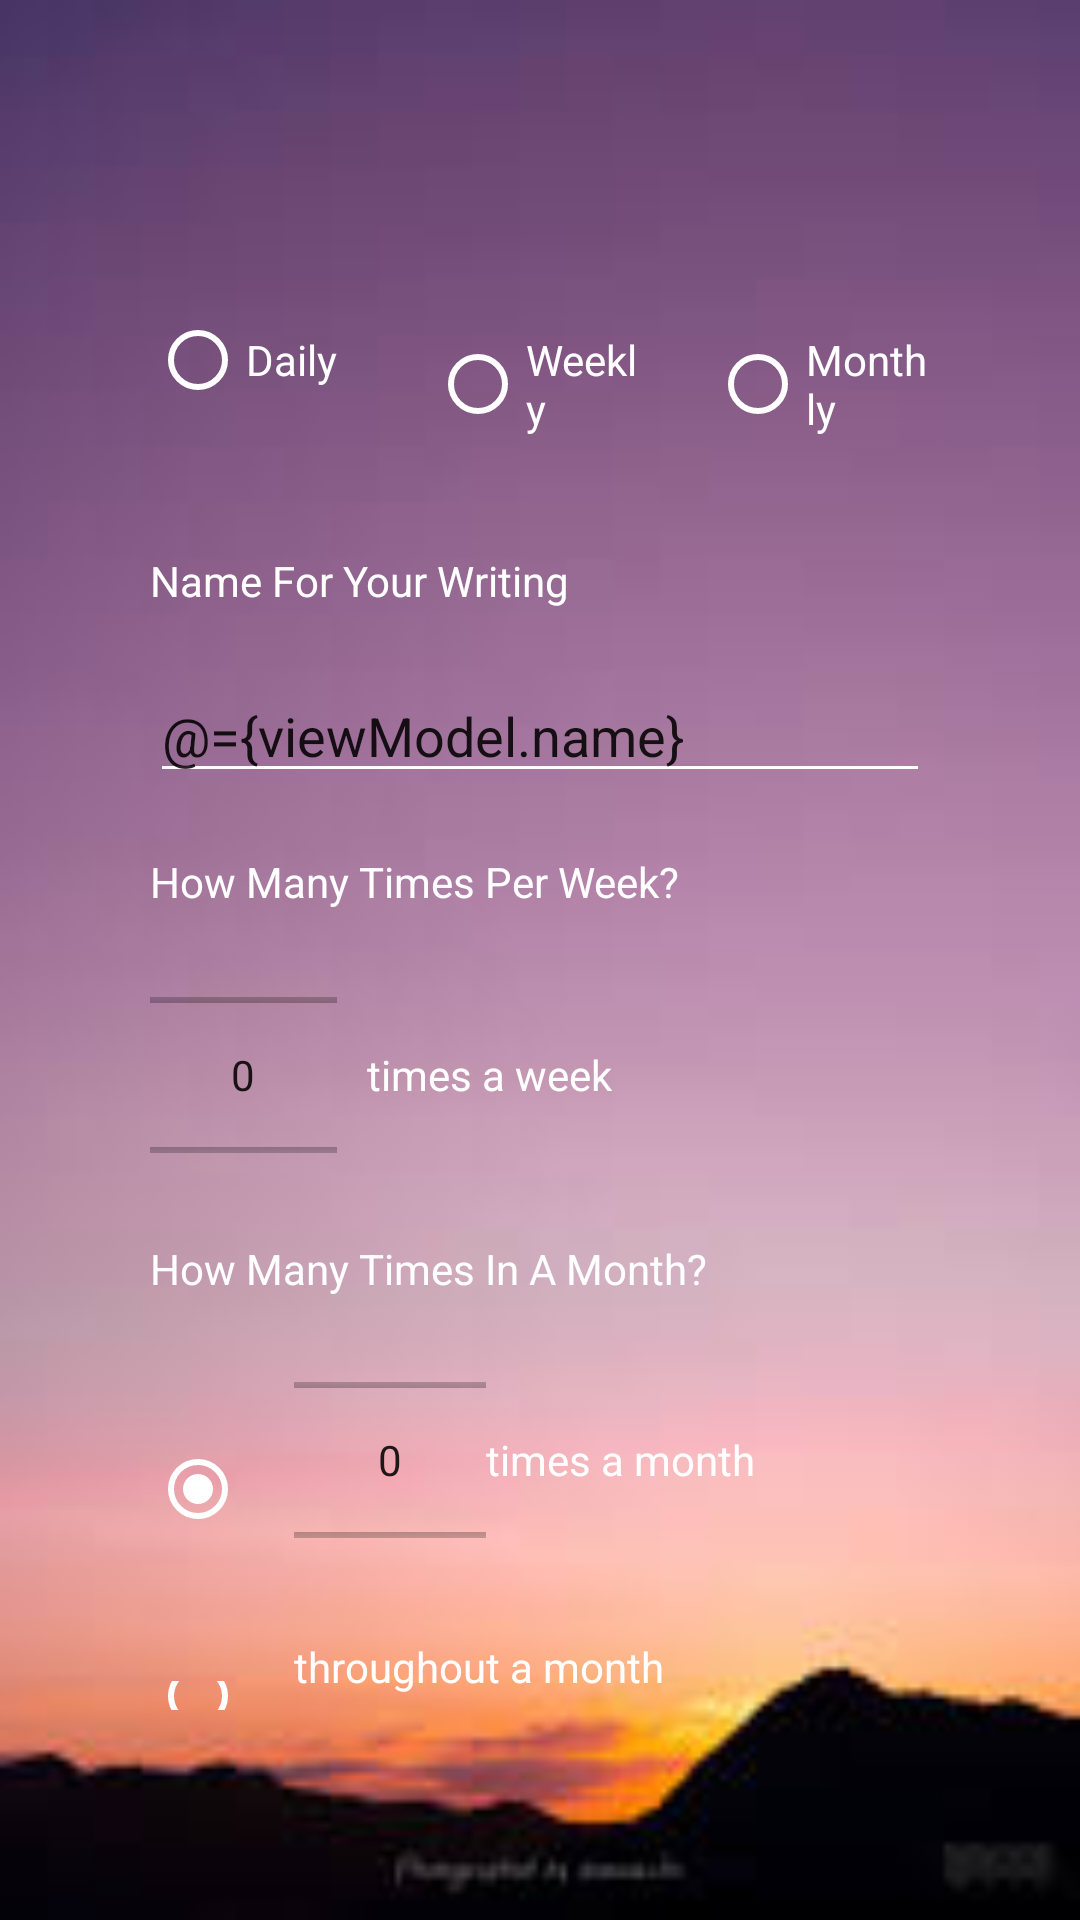

This screen was rendered from an Android layout file. Write that file and the resources it references.
<!-- AndroidManifest.xml: application theme Theme.MonthlyWriting -->
<!-- res/layout/fragment_daily_writing_add.xml -->
<?xml version="1.0" encoding="utf-8"?>
<layout
    xmlns:android="http://schemas.android.com/apk/res/android"
    xmlns:tools="http://schemas.android.com/tools"
    xmlns:app="http://schemas.android.com/apk/res-auto">

    <data>
        <variable
            name="viewModel"
            type="com.example.monthlywriting.daily.viewmodel.DailyWritingAddViewModel" />
    </data>

    <androidx.constraintlayout.widget.ConstraintLayout
        android:layout_width="match_parent"
        android:layout_height="match_parent"
        tools:context=".daily.DailyWritingAdd"
        android:background="@drawable/daily_background"
        android:paddingTop="56dp"
        android:paddingHorizontal="30dp"
        android:paddingBottom="50dp">

        <androidx.constraintlayout.widget.ConstraintLayout
            android:layout_width="match_parent"
            android:layout_height="match_parent"
            android:background="@drawable/daily_writing_item_frame_without_padding"
            app:layout_constraintTop_toTopOf="parent"
            app:layout_constraintBottom_toBottomOf="parent"
            app:layout_constraintStart_toStartOf="parent"
            app:layout_constraintEnd_toEndOf="parent">

            <ImageView
                android:layout_width="wrap_content"
                android:layout_height="wrap_content"
                app:layout_constraintTop_toTopOf="parent"
                app:layout_constraintBottom_toBottomOf="parent"
                app:layout_constraintStart_toStartOf="parent"
                app:layout_constraintEnd_toEndOf="parent"
                app:layout_constraintVertical_bias="1"
                android:layout_margin="32dp"
                android:contentDescription="@string/description_save_writing"
                android:src="@drawable/ic_baseline_done_32"
                android:id="@+id/daily_writing_save"/>

            <LinearLayout
                android:layout_width="match_parent"
                android:layout_height="match_parent"
                android:orientation="vertical">

                <RadioGroup
                    android:layout_width="match_parent"
                    android:layout_height="wrap_content"
                    android:orientation="horizontal"
                    android:paddingTop="20dp"
                    android:layout_margin="10dp">

                    <RadioButton
                        android:layout_width="0dp"
                        android:layout_height="wrap_content"
                        android:text="@string/daily"
                        android:buttonTint="@color/white"
                        android:textColor="@color/white"
                        android:layout_margin="10dp"
                        android:layout_weight="1"
                        android:id="@+id/rb_type_daily"/>

                    <RadioButton
                        android:layout_width="0dp"
                        android:layout_height="wrap_content"
                        android:text="@string/weekly"
                        android:buttonTint="@color/white"
                        android:textColor="@color/white"
                        android:layout_margin="10dp"
                        android:layout_weight="1"
                        android:id="@+id/rb_type_weekly"/>

                    <RadioButton
                        android:layout_width="0dp"
                        android:layout_height="wrap_content"
                        android:text="@string/monthly"
                        android:buttonTint="@color/white"
                        android:textColor="@color/white"
                        android:layout_margin="10dp"
                        android:layout_weight="1"
                        android:id="@+id/rb_type_monthly"/>
                </RadioGroup>

                <TextView
                    android:layout_width="match_parent"
                    android:layout_height="wrap_content"
                    android:text="@string/name_for_your_writing"
                    android:layout_margin="20dp"
                    android:textColor="@color/white" />

                <EditText
                    android:layout_width="match_parent"
                    android:layout_height="wrap_content"
                    android:layout_marginHorizontal="20dp"
                    android:backgroundTint="@color/white"
                    android:inputType="text"
                    android:importantForAutofill="no"
                    android:text="@={viewModel.name}"
                    android:hint="@string/hint_name"
                    android:id="@+id/daily_writing_name"/>

                <LinearLayout
                    android:layout_width="match_parent"
                    android:layout_height="wrap_content"
                    android:orientation="vertical"
                    android:id="@+id/add_weekly_info">

                    <TextView
                        android:layout_width="match_parent"
                        android:layout_height="wrap_content"
                        android:text="@string/how_many_times_per_week"
                        android:layout_margin="20dp"
                        android:textColor="@color/white" />

                    <LinearLayout
                        android:layout_width="match_parent"
                        android:layout_height="wrap_content"
                        android:layout_marginHorizontal="20dp"
                        android:orientation="horizontal">

                        <NumberPicker
                            android:layout_width="0dp"
                            android:layout_height="70dp"
                            android:layout_weight="1"
                            android:value="@={viewModel.timesAWeek}"
                            android:id="@+id/daily_writing_week_num"
                            android:layout_marginEnd="10dp"/>
                        <TextView
                            android:layout_width="0dp"
                            android:layout_height="match_parent"
                            android:layout_weight="3"
                            android:text="@string/times_a_week"
                            android:gravity="center_vertical"
                            android:textColor="@color/white"/>
                    </LinearLayout>
                </LinearLayout>

                <LinearLayout
                    android:layout_width="match_parent"
                    android:layout_height="wrap_content"
                    android:orientation="vertical"
                    android:id="@+id/add_monthly_info">

                    <TextView
                        android:layout_width="match_parent"
                        android:layout_height="wrap_content"
                        android:text="@string/how_many_times_in_a_month"
                        android:layout_margin="20dp"
                        android:textColor="@color/white"/>

                    <LinearLayout
                        android:layout_width="match_parent"
                        android:layout_height="wrap_content"
                        android:layout_marginHorizontal="20dp"
                        android:orientation="horizontal">

                        <RadioGroup
                            android:layout_width="wrap_content"
                            android:layout_height="wrap_content"
                            android:orientation="vertical"
                            android:id="@+id/rb_month_info">

                            <RadioButton
                                android:layout_width="wrap_content"
                                android:layout_height="wrap_content"
                                android:buttonTint="@color/white"
                                android:id="@+id/rb_month_times"
                                android:layout_marginVertical="20dp"
                                android:checked="true"/>

                            <RadioButton
                                android:layout_width="wrap_content"
                                android:layout_height="wrap_content"
                                android:buttonTint="@color/white"
                                android:id="@+id/rb_month_throughout"
                                android:layout_marginVertical="20dp"/>
                        </RadioGroup>

                        <LinearLayout
                            android:layout_width="match_parent"
                            android:layout_height="match_parent"
                            android:orientation="vertical">

                            <LinearLayout
                                android:layout_width="match_parent"
                                android:layout_height="0dp"
                                android:layout_weight="1"
                                android:orientation="horizontal">

                                <NumberPicker
                                    android:layout_width="wrap_content"
                                    android:layout_height="70dp"
                                    android:layout_gravity="center"
                                    android:value="@={viewModel.timesAMonth}"
                                    android:id="@+id/daily_writing_month_num"/>

                                <TextView
                                    android:layout_width="match_parent"
                                    android:layout_height="wrap_content"
                                    android:layout_gravity="center"
                                    android:text="@string/times_a_month"
                                    android:gravity="center_vertical|start"
                                    android:textColor="@color/white"
                                    android:id="@+id/daily_writing_month_times_text"/>
                            </LinearLayout>

                            <TextView
                                android:layout_width="match_parent"
                                android:layout_height="0dp"
                                android:layout_weight="1"
                                android:text="@string/throughout_a_month"
                                android:gravity="center_vertical|start"
                                android:textColor="@color/white"
                                android:id="@+id/daily_writing_month_throughout_text"/>
                        </LinearLayout>
                    </LinearLayout>
                </LinearLayout>
            </LinearLayout>
        </androidx.constraintlayout.widget.ConstraintLayout>
    </androidx.constraintlayout.widget.ConstraintLayout>
</layout>
<!-- resources referenced by this layout -->
<resources>
  <color name="white">#FFFFFFFF</color>
  <!-- drawable daily_background: jpg bitmap (drawable, 3272 bytes) -->
  <string name="daily">Daily</string>
  <string name="description_save_writing">Save Writing</string>
  <string name="hint_name">name</string>
  <string name="how_many_times_in_a_month">How Many Times In A Month?</string>
  <string name="how_many_times_per_week">How Many Times Per Week?</string>
  <string name="monthly">Monthly</string>
  <string name="name_for_your_writing">Name For Your Writing</string>
  <string name="throughout_a_month">throughout a month</string>
  <string name="times_a_month">times a month</string>
  <string name="times_a_week">times a week</string>
  <string name="weekly">Weekly</string>
  <style name="Theme.MonthlyWriting" parent="Theme.MaterialComponents.DayNight.NoActionBar">
          
          <item name="colorPrimary">@color/purple_500</item>
          <item name="colorPrimaryVariant">@color/purple_700</item>
          <item name="colorOnPrimary">@color/white</item>
          
          <item name="colorSecondary">@color/teal_200</item>
          <item name="colorSecondaryVariant">@color/teal_700</item>
          <item name="colorOnSecondary">@color/black</item>
          
          <item name="android:statusBarColor" tools:targetApi="l">?attr/colorPrimaryVariant</item>
          
      </style>
  <color name="purple_500">#FF6200EE</color>
  <color name="purple_700">#FF3700B3</color>
  <color name="teal_200">#FF03DAC5</color>
  <color name="teal_700">#FF018786</color>
  <color name="black">#FF000000</color>
</resources>
